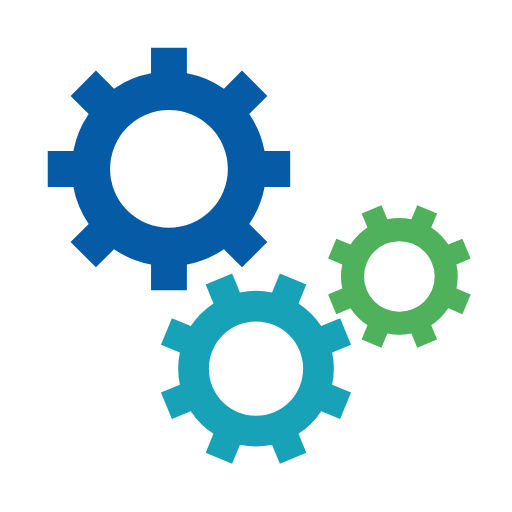
t = 0.00 s
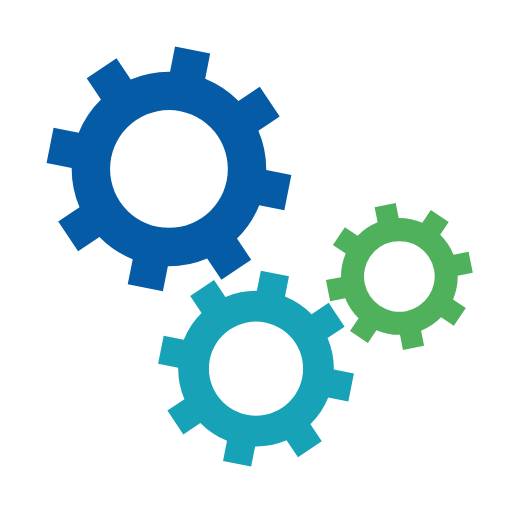
t = 0.05 s
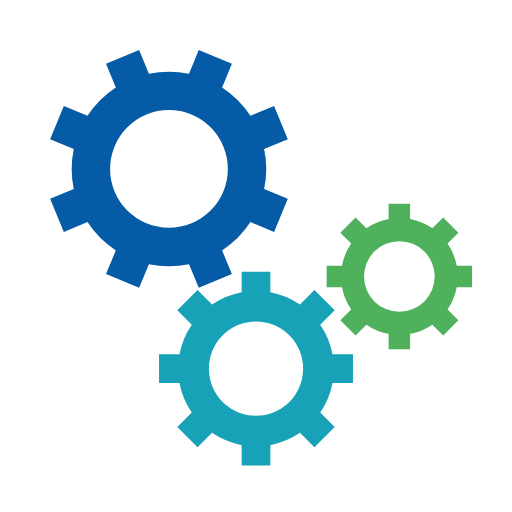
t = 0.10 s
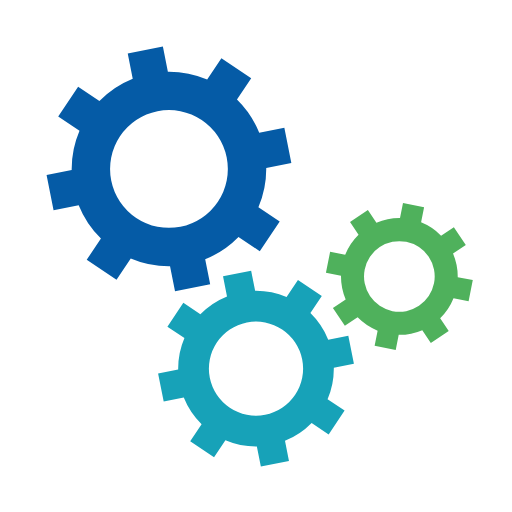
t = 0.15 s

The animated SVG that drew these frames (rendered in a browser with its animation timeline set to each time). Animation: 3 SMIL elements (animateTransform=3); one cycle of 0.20 s, repeats indefinitely.

<svg xmlns="http://www.w3.org/2000/svg" xmlns:xlink="http://www.w3.org/1999/xlink" style="margin: auto; none repeat scroll 0% 0%; display: block;" width="200px" height="200px" viewBox="0 0 100 100" preserveAspectRatio="xMidYMid">
<g transform="translate(50 50)"> <g transform="translate(-17 -17) scale(0.5)"> <g>
<animateTransform attributeName="transform" type="rotate" values="0;45" keyTimes="0;1" dur="0.2s" begin="0s" repeatCount="indefinite"></animateTransform><path d="M37.3496987939662 -7 L47.3496987939662 -7 L47.3496987939662 7 L37.3496987939662 7 A38 38 0 0 1 31.35997276079435 21.46047782418268 L31.35997276079435 21.46047782418268 L38.431040572659825 28.531545636048154 L28.531545636048154 38.431040572659825 L21.46047782418268 31.359972760794346 A38 38 0 0 1 7.0000000000000036 37.3496987939662 L7.0000000000000036 37.3496987939662 L7.000000000000004 47.3496987939662 L-6.999999999999999 47.3496987939662 L-7 37.3496987939662 A38 38 0 0 1 -21.46047782418268 31.35997276079435 L-21.46047782418268 31.35997276079435 L-28.531545636048154 38.431040572659825 L-38.43104057265982 28.531545636048158 L-31.359972760794346 21.460477824182682 A38 38 0 0 1 -37.3496987939662 7.000000000000007 L-37.3496987939662 7.000000000000007 L-47.3496987939662 7.000000000000008 L-47.3496987939662 -6.9999999999999964 L-37.3496987939662 -6.999999999999997 A38 38 0 0 1 -31.35997276079435 -21.460477824182675 L-31.35997276079435 -21.460477824182675 L-38.431040572659825 -28.531545636048147 L-28.53154563604818 -38.4310405726598 L-21.4604778241827 -31.35997276079433 A38 38 0 0 1 -6.999999999999992 -37.3496987939662 L-6.999999999999992 -37.3496987939662 L-6.999999999999994 -47.3496987939662 L6.999999999999977 -47.3496987939662 L6.999999999999979 -37.3496987939662 A38 38 0 0 1 21.460477824182686 -31.359972760794342 L21.460477824182686 -31.359972760794342 L28.531545636048158 -38.43104057265982 L38.4310405726598 -28.53154563604818 L31.35997276079433 -21.4604778241827 A38 38 0 0 1 37.3496987939662 -6.999999999999995 M0 -23A23 23 0 1 0 0 23 A23 23 0 1 0 0 -23" fill="#055ba6"></path></g></g> <g transform="translate(0 22) scale(0.4)"> <g>
<animateTransform attributeName="transform" type="rotate" values="45;0" keyTimes="0;1" dur="0.2s" begin="-0.1s" repeatCount="indefinite"></animateTransform><path d="M37.3496987939662 -7 L47.3496987939662 -7 L47.3496987939662 7 L37.3496987939662 7 A38 38 0 0 1 31.35997276079435 21.46047782418268 L31.35997276079435 21.46047782418268 L38.431040572659825 28.531545636048154 L28.531545636048154 38.431040572659825 L21.46047782418268 31.359972760794346 A38 38 0 0 1 7.0000000000000036 37.3496987939662 L7.0000000000000036 37.3496987939662 L7.000000000000004 47.3496987939662 L-6.999999999999999 47.3496987939662 L-7 37.3496987939662 A38 38 0 0 1 -21.46047782418268 31.35997276079435 L-21.46047782418268 31.35997276079435 L-28.531545636048154 38.431040572659825 L-38.43104057265982 28.531545636048158 L-31.359972760794346 21.460477824182682 A38 38 0 0 1 -37.3496987939662 7.000000000000007 L-37.3496987939662 7.000000000000007 L-47.3496987939662 7.000000000000008 L-47.3496987939662 -6.9999999999999964 L-37.3496987939662 -6.999999999999997 A38 38 0 0 1 -31.35997276079435 -21.460477824182675 L-31.35997276079435 -21.460477824182675 L-38.431040572659825 -28.531545636048147 L-28.53154563604818 -38.4310405726598 L-21.4604778241827 -31.35997276079433 A38 38 0 0 1 -6.999999999999992 -37.3496987939662 L-6.999999999999992 -37.3496987939662 L-6.999999999999994 -47.3496987939662 L6.999999999999977 -47.3496987939662 L6.999999999999979 -37.3496987939662 A38 38 0 0 1 21.460477824182686 -31.359972760794342 L21.460477824182686 -31.359972760794342 L28.531545636048158 -38.43104057265982 L38.4310405726598 -28.53154563604818 L31.35997276079433 -21.4604778241827 A38 38 0 0 1 37.3496987939662 -6.999999999999995 M0 -23A23 23 0 1 0 0 23 A23 23 0 1 0 0 -23" fill="#17a2b8"></path></g></g> <g transform="translate(28 4) scale(0.3)"> <g>
<animateTransform attributeName="transform" type="rotate" values="0;45" keyTimes="0;1" dur="0.2s" begin="-0.1s" repeatCount="indefinite"></animateTransform><path d="M37.3496987939662 -7 L47.3496987939662 -7 L47.3496987939662 7 L37.3496987939662 7 A38 38 0 0 1 31.35997276079435 21.46047782418268 L31.35997276079435 21.46047782418268 L38.431040572659825 28.531545636048154 L28.531545636048154 38.431040572659825 L21.46047782418268 31.359972760794346 A38 38 0 0 1 7.0000000000000036 37.3496987939662 L7.0000000000000036 37.3496987939662 L7.000000000000004 47.3496987939662 L-6.999999999999999 47.3496987939662 L-7 37.3496987939662 A38 38 0 0 1 -21.46047782418268 31.35997276079435 L-21.46047782418268 31.35997276079435 L-28.531545636048154 38.431040572659825 L-38.43104057265982 28.531545636048158 L-31.359972760794346 21.460477824182682 A38 38 0 0 1 -37.3496987939662 7.000000000000007 L-37.3496987939662 7.000000000000007 L-47.3496987939662 7.000000000000008 L-47.3496987939662 -6.9999999999999964 L-37.3496987939662 -6.999999999999997 A38 38 0 0 1 -31.35997276079435 -21.460477824182675 L-31.35997276079435 -21.460477824182675 L-38.431040572659825 -28.531545636048147 L-28.53154563604818 -38.4310405726598 L-21.4604778241827 -31.35997276079433 A38 38 0 0 1 -6.999999999999992 -37.3496987939662 L-6.999999999999992 -37.3496987939662 L-6.999999999999994 -47.3496987939662 L6.999999999999977 -47.3496987939662 L6.999999999999979 -37.3496987939662 A38 38 0 0 1 21.460477824182686 -31.359972760794342 L21.460477824182686 -31.359972760794342 L28.531545636048158 -38.43104057265982 L38.4310405726598 -28.53154563604818 L31.35997276079433 -21.4604778241827 A38 38 0 0 1 37.3496987939662 -6.999999999999995 M0 -23A23 23 0 1 0 0 23 A23 23 0 1 0 0 -23" fill="#4fb15c"></path></g></g></g>
</svg>
